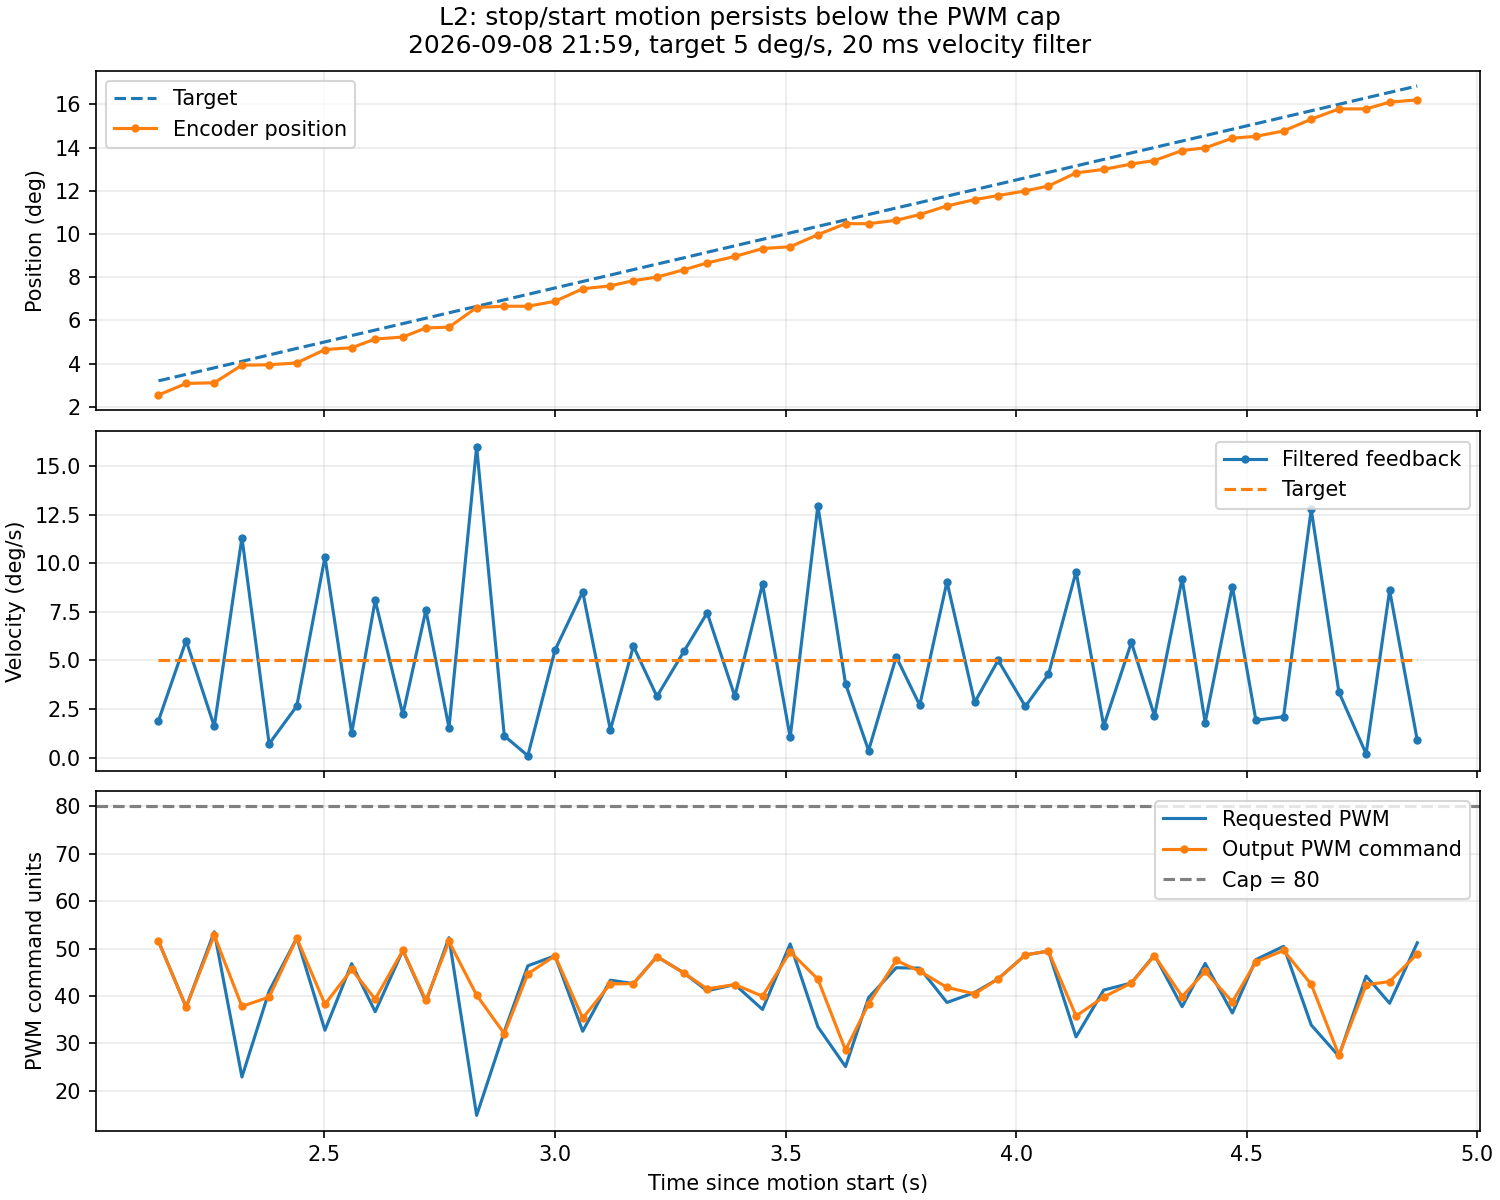

The data file committed next to this chart (first rows):
time_s, position_deg, target_deg, raw_velocity_deg_s, control_velocity_deg_s, target_velocity_deg_s, requested_pwm, output_pwm, cap
0.0, -0.0, 0.0, 0.0, 0.0, 0.0, 0.0, 0.0, 80.0
0.051, -0.0, 0.0, 0.0, 0.0, 0.0, 0.0, 0.0, 80.0
0.11, -0.0, 0.0, 0.0, 0.0, 0.0, 0.0, 0.0, 80.0
0.16, -0.0, 0.0, 0.0, 0.0, 0.0, 0.0, 0.0, 80.0
0.21, -0.0, 0.0, 0.0, 0.0, 0.0, 0.0, 0.0, 80.0
0.27, -0.0, 0.0, 0.0, 0.0, 0.0, 0.0, 0.0, 80.0
0.33, -0.0, 0.0, 0.0, 0.0, 0.0, 0.0, 0.0, 80.0
0.38, -0.0, 0.0, 0.0, 0.0, 0.0, 0.0, 0.0, 80.0
0.44, -0.0, 0.0, 0.0, 0.0, 0.0, 0.0, 0.0, 80.0
0.5, -0.0, 0.0, 0.0, 0.0, 0.0, 0.0, 0.0, 80.0
0.56, -0.0, 0.0, 0.0, 0.0, 0.0, 0.0, 0.0, 80.0
0.62, -0.0, 0.0, 0.0, 0.0, 0.0, 0.0, 0.0, 80.0
0.68, -0.0, 0.0, 0.0, 0.0, 0.0, 0.0, 0.0, 80.0
0.73, -0.0, 0.0, 0.0, 0.0, 0.0, 0.0, 0.0, 80.0
0.79, -0.0, 0.0, 0.0, 0.0, 0.0, 0.0, 0.0, 80.0
0.841, -0.0, 0.0, 0.0, 0.0, 0.0, 0.0, 0.0, 80.0
0.9, -0.0, 0.0, 0.0, 0.0, 0.0, 0.0, 0.0, 80.0
0.951, -0.0, 0.0, 0.0, 0.0, 0.0, 0.0, 0.0, 80.0
1.01, -0.0, 0.0, 0.0, 0.0, 0.05, 0.183, 0.183, 80.0
1.07, -0.0, 0.012, 0.0, 0.0, 0.35, 1.839, 1.839, 80.0
1.13, -0.0, 0.043, 0.0, 0.0, 0.652, 4.49, 4.49, 80.0
1.19, -0.0, 0.09, 0.0, 0.0, 0.948, 8.036, 8.036, 80.0
1.24, -0.0, 0.144, 0.0, 0.0, 1.2, 11.8, 11.8, 80.0
1.3, -0.0, 0.224, 0.0, 0.0, 1.498, 17.12, 17.12, 80.0
1.36, -0.0, 0.325, 0.0, 0.0, 1.802, 23.54, 23.54, 80.0
1.41, -0.0, 0.421, 0.0, 0.0, 2.052, 29.58, 29.58, 80.0
1.47, -0.0, 0.551, 0.0, 0.0, 2.348, 37.56, 37.56, 80.0
1.52, -0.0, 0.676, 0.0, 0.0, 2.6, 45.11, 45.11, 80.0
1.57, 0.15, 0.812, 5.528, 3.52, 2.85, 44.17, 44.17, 80.0
1.63, 0.267, 0.991, 5.366, 1.664, 3.149, 49.08, 49.08, 80.0
1.68, 0.742, 1.156, 5.313, 9.564, 3.4, 30.8, 38.49, 80.0
1.73, 0.846, 1.333, 0.0, 1.564, 3.651, 38.03, 38.03, 80.0
1.79, 0.918, 1.559, 5.354, 2.386, 3.948, 47.07, 47.07, 80.0
1.85, 1.296, 1.805, 0.0, 3.605, 4.249, 40.64, 40, 80.0
1.91, 1.413, 2.072, 10.13, 4.221, 4.552, 49.53, 49.53, 80.0
1.97, 1.816, 2.353, 3.166, 6.986, 4.85, 43.07, 43.07, 80.0
2.02, 2.038, 2.602, 4.562, 3.938, 5.0, 46.02, 46.02, 80.0
2.08, 2.48, 2.9, 4.786, 7.483, 5.0, 37.17, 37.58, 80.0
2.14, 2.546, 3.201, 4.882, 1.9, 5.0, 51.57, 51.57, 80.0
2.2, 3.079, 3.5, 4.684, 6.019, 5.0, 37.66, 37.66, 80.0
2.261, 3.112, 3.803, 3.288, 1.607, 5.0, 53.56, 52.81, 80.0
2.321, 3.926, 4.103, 4.69, 11.31, 5.0, 22.93, 37.83, 80.0
2.38, 3.945, 4.399, 0.0, 0.709, 5.0, 41.05, 39.8, 80.0
2.44, 4.03, 4.702, 4.832, 2.655, 5.0, 52.22, 52.22, 80.0
2.501, 4.648, 5.003, 13.63, 10.32, 5.0, 32.79, 38.28, 80.0
2.559, 4.733, 5.297, 0.0, 1.254, 5.0, 46.84, 45.6, 80.0
2.61, 5.137, 5.551, 5.134, 8.085, 5.0, 36.7, 39.35, 80.0
2.67, 5.228, 5.85, 4.71, 2.218, 5.0, 49.64, 49.64, 80.0
2.72, 5.651, 6.101, 2.571, 7.584, 5.0, 38.75, 39.11, 80.0
2.77, 5.684, 6.351, 5.019, 1.538, 5.0, 52.31, 51.51, 80.0
2.83, 6.595, 6.648, 18.55, 15.99, 5.0, 14.84, 40.19, 80.0
2.89, 6.654, 6.95, 0.0, 1.12, 5.0, 32.5, 32.07, 80.0
2.941, 6.654, 7.203, 0.0, 0.098, 5.0, 46.38, 44.69, 80.0
3.0, 6.882, 7.501, 8.907, 5.529, 5.0, 48.49, 48.49, 80.0
3.06, 7.461, 7.801, 8.343, 8.525, 5.0, 32.58, 35.34, 80.0
3.12, 7.598, 8.098, 0.0, 1.423, 5.0, 43.34, 42.56, 80.0
3.17, 7.839, 8.35, 8.698, 5.728, 5.0, 42.63, 42.63, 80.0
3.221, 8.001, 8.604, 4.528, 3.145, 5.0, 48.33, 48.33, 80.0
3.28, 8.346, 8.898, 10.02, 5.482, 5.0, 44.84, 44.84, 80.0
3.33, 8.659, 9.152, 8.878, 7.445, 5.0, 41.11, 41.52, 80.0
... 64 more rows
